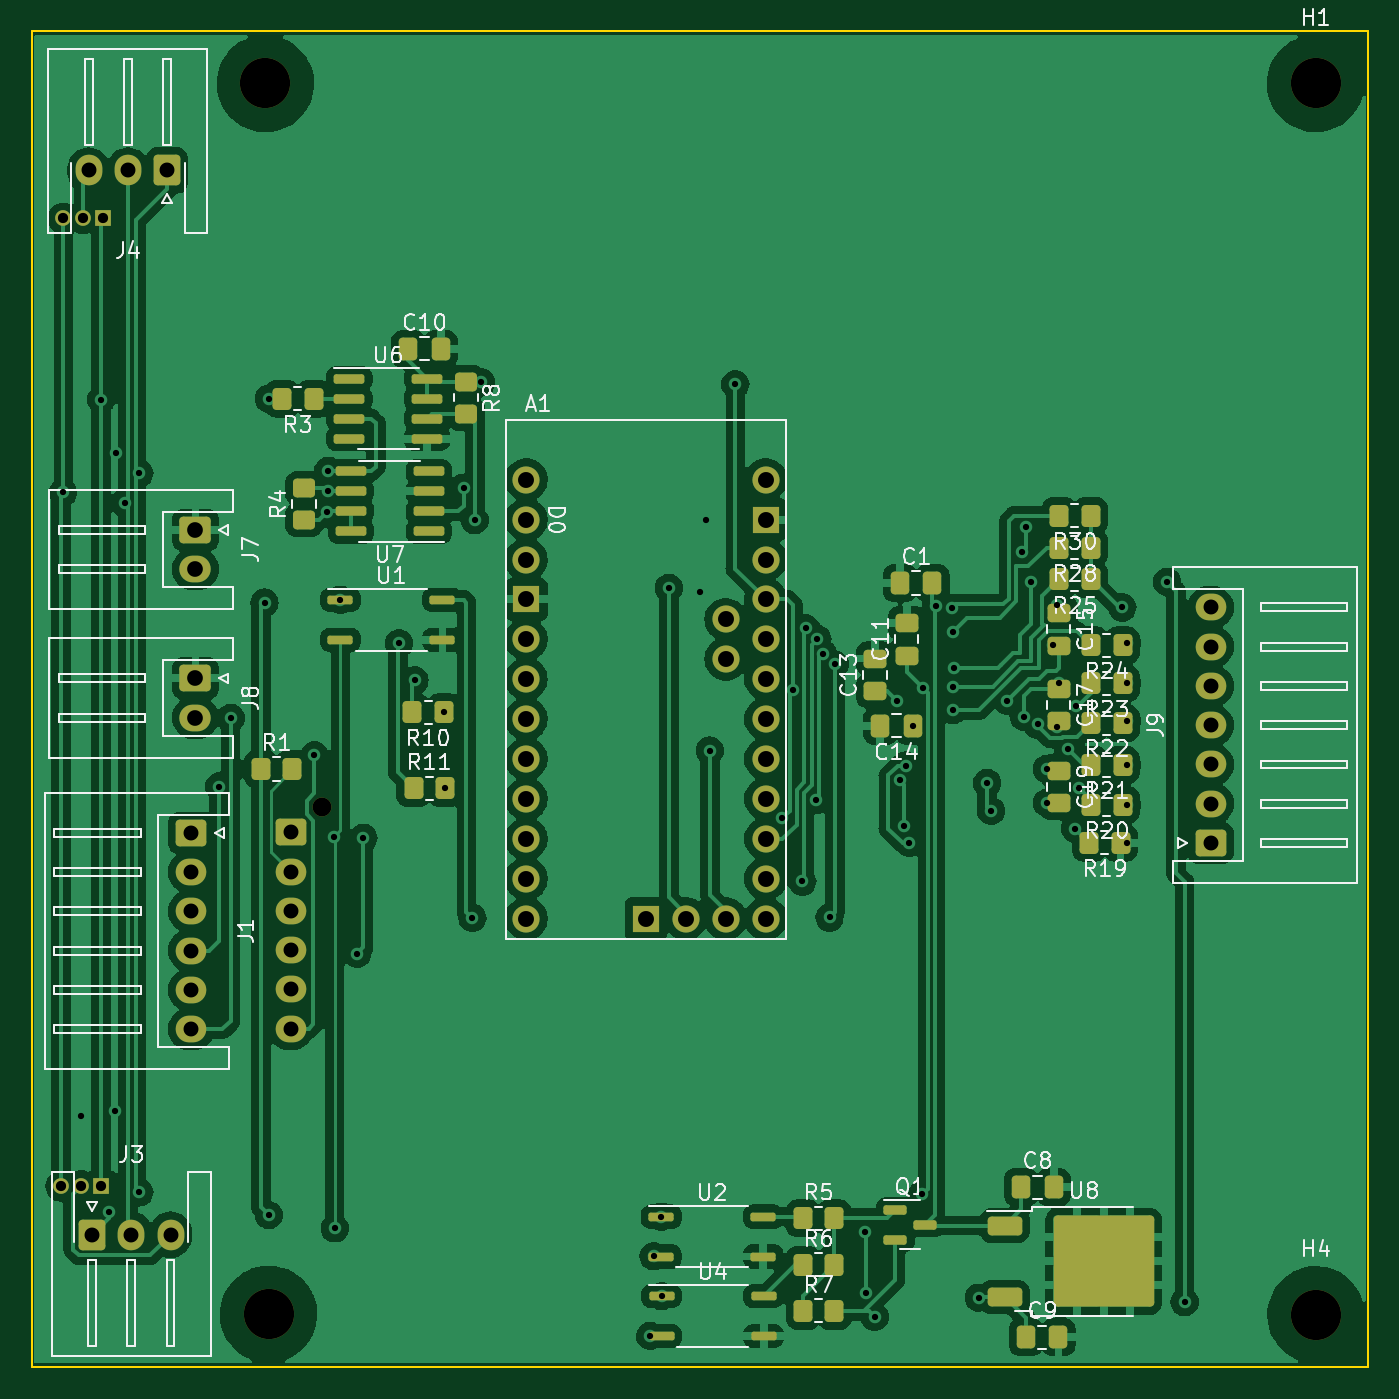
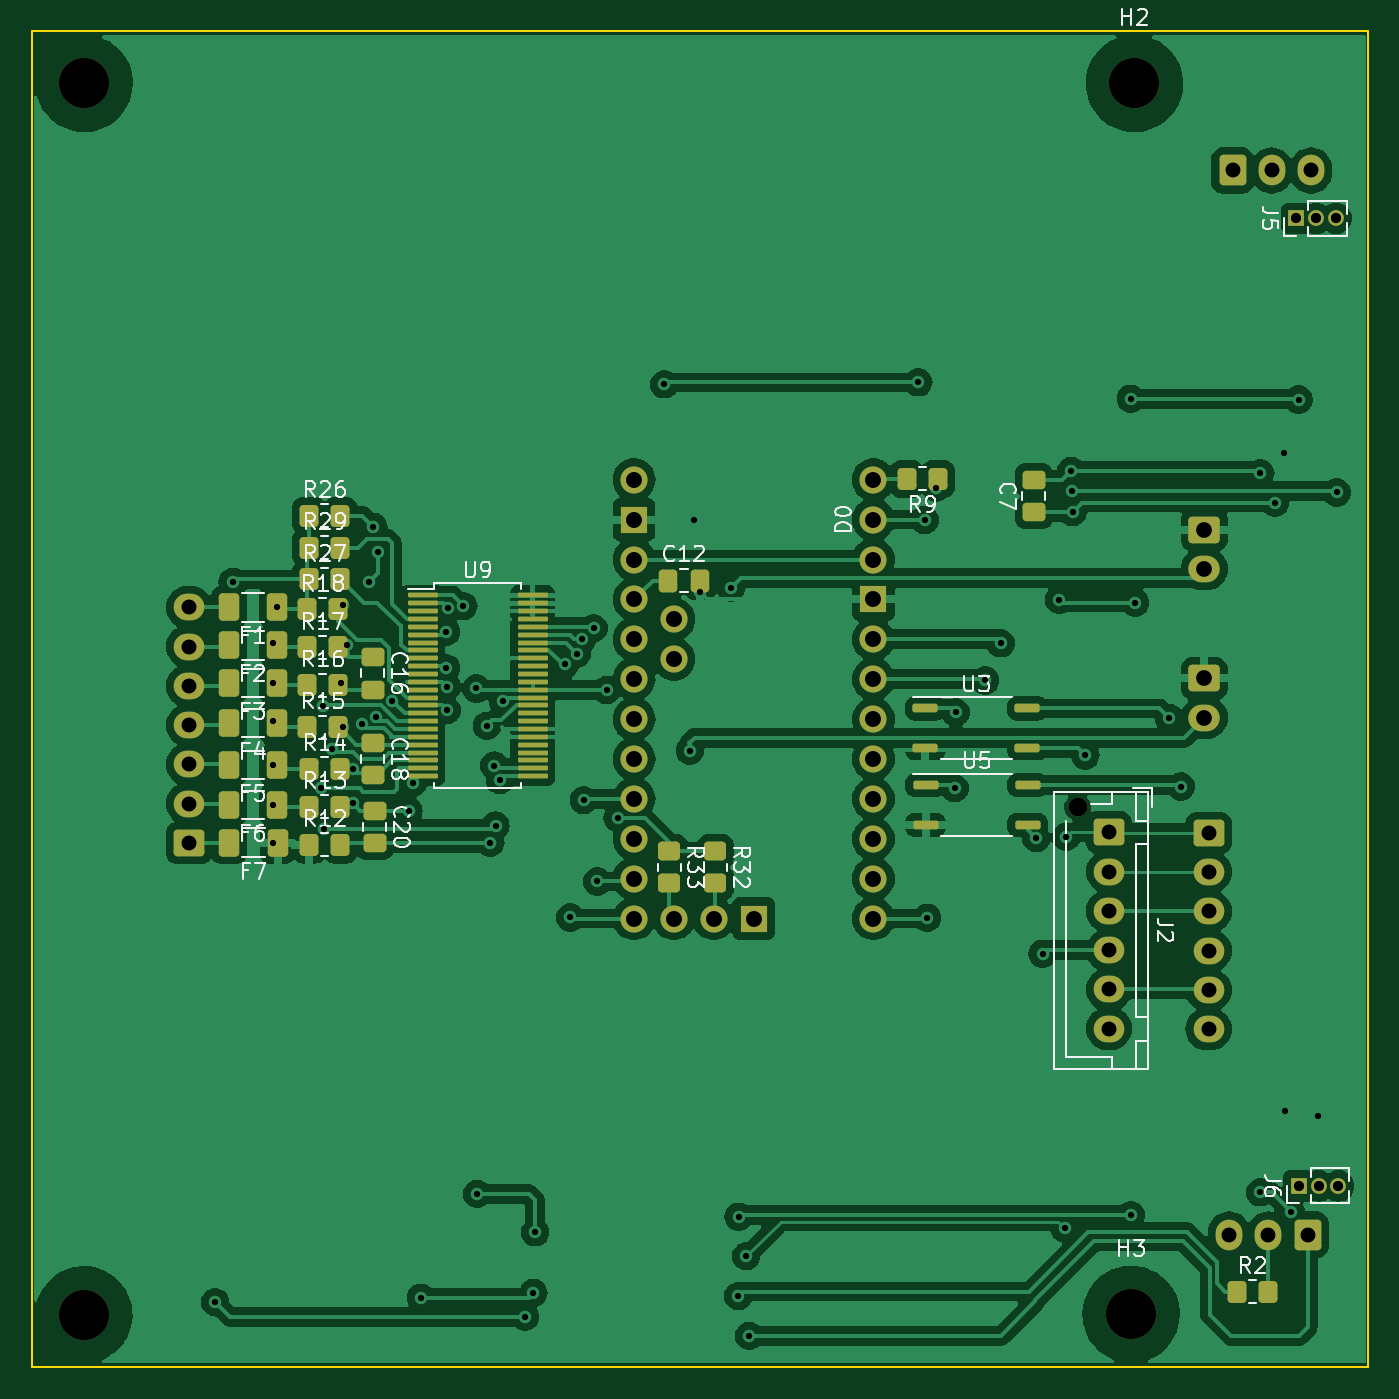
Circuit board: 11 layer files. Board 85.1 x 85.1 mm.
- bottom_copper: BMS LTC6804-2-B_Cu.gbr (204569 bytes)
- bottom_mask: BMS LTC6804-2-B_Mask.gbr (7943 bytes)
- paste: BMS LTC6804-2-B_Paste.gbr (5162 bytes)
- bottom_silk: BMS LTC6804-2-B_Silkscreen.gbr (49791 bytes)
- outline: BMS LTC6804-2-Edge_Cuts.gbr (610 bytes)
- top_copper: BMS LTC6804-2-F_Cu.gbr (218687 bytes)
- top_mask: BMS LTC6804-2-F_Mask.gbr (8185 bytes)
- paste: BMS LTC6804-2-F_Paste.gbr (5476 bytes)
- top_silk: BMS LTC6804-2-F_Silkscreen.gbr (70073 bytes)
- drill: BMS LTC6804-2-NPTH-drl.gbr (776 bytes)
- drill: BMS LTC6804-2-PTH-drl.gbr (4771 bytes)

=== bottom_copper: BMS LTC6804-2-B_Cu.gbr (204569 bytes, source omitted) ===
=== bottom_mask: BMS LTC6804-2-B_Mask.gbr (7943 bytes, source omitted) ===
=== paste: BMS LTC6804-2-B_Paste.gbr ===
%TF.GenerationSoftware,KiCad,Pcbnew,7.0.9*%
%TF.CreationDate,2024-01-03T22:08:46+05:30*%
%TF.ProjectId,BMS LTC6804-2,424d5320-4c54-4433-9638-30342d322e6b,rev?*%
%TF.SameCoordinates,Original*%
%TF.FileFunction,Paste,Bot*%
%TF.FilePolarity,Positive*%
%FSLAX46Y46*%
G04 Gerber Fmt 4.6, Leading zero omitted, Abs format (unit mm)*
G04 Created by KiCad (PCBNEW 7.0.9) date 2024-01-03 22:08:46*
%MOMM*%
%LPD*%
G01*
G04 APERTURE LIST*
G04 Aperture macros list*
%AMRoundRect*
0 Rectangle with rounded corners*
0 $1 Rounding radius*
0 $2 $3 $4 $5 $6 $7 $8 $9 X,Y pos of 4 corners*
0 Add a 4 corners polygon primitive as box body*
4,1,4,$2,$3,$4,$5,$6,$7,$8,$9,$2,$3,0*
0 Add four circle primitives for the rounded corners*
1,1,$1+$1,$2,$3*
1,1,$1+$1,$4,$5*
1,1,$1+$1,$6,$7*
1,1,$1+$1,$8,$9*
0 Add four rect primitives between the rounded corners*
20,1,$1+$1,$2,$3,$4,$5,0*
20,1,$1+$1,$4,$5,$6,$7,0*
20,1,$1+$1,$6,$7,$8,$9,0*
20,1,$1+$1,$8,$9,$2,$3,0*%
G04 Aperture macros list end*
%ADD10RoundRect,0.137500X0.662500X0.137500X-0.662500X0.137500X-0.662500X-0.137500X0.662500X-0.137500X0*%
%ADD11RoundRect,0.075000X0.875000X0.075000X-0.875000X0.075000X-0.875000X-0.075000X0.875000X-0.075000X0*%
%ADD12RoundRect,0.250000X0.350000X0.450000X-0.350000X0.450000X-0.350000X-0.450000X0.350000X-0.450000X0*%
%ADD13RoundRect,0.250000X-0.400000X-0.625000X0.400000X-0.625000X0.400000X0.625000X-0.400000X0.625000X0*%
%ADD14RoundRect,0.250000X-0.350000X-0.450000X0.350000X-0.450000X0.350000X0.450000X-0.350000X0.450000X0*%
%ADD15RoundRect,0.250000X0.475000X-0.337500X0.475000X0.337500X-0.475000X0.337500X-0.475000X-0.337500X0*%
%ADD16RoundRect,0.250000X-0.450000X0.350000X-0.450000X-0.350000X0.450000X-0.350000X0.450000X0.350000X0*%
%ADD17RoundRect,0.250000X-0.475000X0.337500X-0.475000X-0.337500X0.475000X-0.337500X0.475000X0.337500X0*%
%ADD18RoundRect,0.250000X0.337500X0.475000X-0.337500X0.475000X-0.337500X-0.475000X0.337500X-0.475000X0*%
G04 APERTURE END LIST*
D10*
%TO.C,U3*%
X50671800Y-58877200D03*
X50671800Y-61417200D03*
X44171800Y-61417200D03*
X44171800Y-58877200D03*
%TD*%
D11*
%TO.C,U9*%
X82677000Y-51690000D03*
X82677000Y-52190000D03*
X82677000Y-52690000D03*
X82677000Y-53190000D03*
X82677000Y-53690000D03*
X82677000Y-54190000D03*
X82677000Y-54690000D03*
X82677000Y-55190000D03*
X82677000Y-55690000D03*
X82677000Y-56190000D03*
X82677000Y-56690000D03*
X82677000Y-57190000D03*
X82677000Y-57690000D03*
X82677000Y-58190000D03*
X82677000Y-58690000D03*
X82677000Y-59190000D03*
X82677000Y-59690000D03*
X82677000Y-60190000D03*
X82677000Y-60690000D03*
X82677000Y-61190000D03*
X82677000Y-61690000D03*
X82677000Y-62190000D03*
X82677000Y-62690000D03*
X82677000Y-63190000D03*
X75677000Y-63190000D03*
X75677000Y-62690000D03*
X75677000Y-62190000D03*
X75677000Y-61690000D03*
X75677000Y-61190000D03*
X75677000Y-60690000D03*
X75677000Y-60190000D03*
X75677000Y-59690000D03*
X75677000Y-59190000D03*
X75677000Y-58690000D03*
X75677000Y-58190000D03*
X75677000Y-57690000D03*
X75677000Y-57190000D03*
X75677000Y-56690000D03*
X75677000Y-56190000D03*
X75677000Y-55690000D03*
X75677000Y-55190000D03*
X75677000Y-54690000D03*
X75677000Y-54190000D03*
X75677000Y-53690000D03*
X75677000Y-53190000D03*
X75677000Y-52690000D03*
X75677000Y-52190000D03*
X75677000Y-51690000D03*
%TD*%
D12*
%TO.C,R12*%
X89900000Y-67564000D03*
X87900000Y-67564000D03*
%TD*%
%TO.C,R16*%
X90027000Y-57404000D03*
X88027000Y-57404000D03*
%TD*%
%TO.C,R17*%
X90027000Y-54991000D03*
X88027000Y-54991000D03*
%TD*%
D13*
%TO.C,F2*%
X91922000Y-54864000D03*
X95022000Y-54864000D03*
%TD*%
D14*
%TO.C,R9*%
X49850800Y-44272200D03*
X51850800Y-44272200D03*
%TD*%
D12*
%TO.C,R13*%
X89900000Y-65151000D03*
X87900000Y-65151000D03*
%TD*%
D15*
%TO.C,C7*%
X43764200Y-46401900D03*
X43764200Y-44326900D03*
%TD*%
D16*
%TO.C,R33*%
X66979800Y-67986400D03*
X66979800Y-69986400D03*
%TD*%
D12*
%TO.C,R27*%
X89900000Y-50673000D03*
X87900000Y-50673000D03*
%TD*%
%TO.C,R29*%
X89900000Y-48641000D03*
X87900000Y-48641000D03*
%TD*%
D17*
%TO.C,C18*%
X85852000Y-61065500D03*
X85852000Y-63140500D03*
%TD*%
D13*
%TO.C,F4*%
X91922000Y-59817000D03*
X95022000Y-59817000D03*
%TD*%
D12*
%TO.C,R14*%
X89900000Y-62738000D03*
X87900000Y-62738000D03*
%TD*%
%TO.C,R2*%
X30845000Y-96012000D03*
X28845000Y-96012000D03*
%TD*%
D13*
%TO.C,F1*%
X91922000Y-52451000D03*
X95022000Y-52451000D03*
%TD*%
D17*
%TO.C,C20*%
X85725000Y-65383500D03*
X85725000Y-67458500D03*
%TD*%
D12*
%TO.C,R15*%
X90027000Y-60071000D03*
X88027000Y-60071000D03*
%TD*%
D17*
%TO.C,C16*%
X85852000Y-55604500D03*
X85852000Y-57679500D03*
%TD*%
D10*
%TO.C,U5*%
X50646400Y-63754000D03*
X50646400Y-66294000D03*
X44146400Y-66294000D03*
X44146400Y-63754000D03*
%TD*%
D13*
%TO.C,F7*%
X91896000Y-67437000D03*
X94996000Y-67437000D03*
%TD*%
D12*
%TO.C,R26*%
X89900000Y-46609000D03*
X87900000Y-46609000D03*
%TD*%
D13*
%TO.C,F3*%
X91922000Y-57277000D03*
X95022000Y-57277000D03*
%TD*%
%TO.C,F5*%
X91922000Y-62484000D03*
X95022000Y-62484000D03*
%TD*%
%TO.C,F6*%
X91922000Y-65024000D03*
X95022000Y-65024000D03*
%TD*%
D16*
%TO.C,R32*%
X64029800Y-67986400D03*
X64029800Y-69986400D03*
%TD*%
D12*
%TO.C,R18*%
X90027000Y-52578000D03*
X88027000Y-52578000D03*
%TD*%
D18*
%TO.C,C12*%
X67077500Y-50749200D03*
X65002500Y-50749200D03*
%TD*%
M02*

=== bottom_silk: BMS LTC6804-2-B_Silkscreen.gbr (49791 bytes, source omitted) ===
=== outline: BMS LTC6804-2-Edge_Cuts.gbr ===
%TF.GenerationSoftware,KiCad,Pcbnew,7.0.9*%
%TF.CreationDate,2024-01-03T22:08:46+05:30*%
%TF.ProjectId,BMS LTC6804-2,424d5320-4c54-4433-9638-30342d322e6b,rev?*%
%TF.SameCoordinates,Original*%
%TF.FileFunction,Profile,NP*%
%FSLAX46Y46*%
G04 Gerber Fmt 4.6, Leading zero omitted, Abs format (unit mm)*
G04 Created by KiCad (PCBNEW 7.0.9) date 2024-01-03 22:08:46*
%MOMM*%
%LPD*%
G01*
G04 APERTURE LIST*
%TA.AperFunction,Profile*%
%ADD10C,0.100000*%
%TD*%
G04 APERTURE END LIST*
D10*
X22479000Y-15748000D02*
X107569000Y-15748000D01*
X107569000Y-100838000D01*
X22479000Y-100838000D01*
X22479000Y-15748000D01*
M02*

=== top_copper: BMS LTC6804-2-F_Cu.gbr (218687 bytes, source omitted) ===
=== top_mask: BMS LTC6804-2-F_Mask.gbr (8185 bytes, source omitted) ===
=== paste: BMS LTC6804-2-F_Paste.gbr ===
%TF.GenerationSoftware,KiCad,Pcbnew,7.0.9*%
%TF.CreationDate,2024-01-03T22:08:46+05:30*%
%TF.ProjectId,BMS LTC6804-2,424d5320-4c54-4433-9638-30342d322e6b,rev?*%
%TF.SameCoordinates,Original*%
%TF.FileFunction,Paste,Top*%
%TF.FilePolarity,Positive*%
%FSLAX46Y46*%
G04 Gerber Fmt 4.6, Leading zero omitted, Abs format (unit mm)*
G04 Created by KiCad (PCBNEW 7.0.9) date 2024-01-03 22:08:46*
%MOMM*%
%LPD*%
G01*
G04 APERTURE LIST*
G04 Aperture macros list*
%AMRoundRect*
0 Rectangle with rounded corners*
0 $1 Rounding radius*
0 $2 $3 $4 $5 $6 $7 $8 $9 X,Y pos of 4 corners*
0 Add a 4 corners polygon primitive as box body*
4,1,4,$2,$3,$4,$5,$6,$7,$8,$9,$2,$3,0*
0 Add four circle primitives for the rounded corners*
1,1,$1+$1,$2,$3*
1,1,$1+$1,$4,$5*
1,1,$1+$1,$6,$7*
1,1,$1+$1,$8,$9*
0 Add four rect primitives between the rounded corners*
20,1,$1+$1,$2,$3,$4,$5,0*
20,1,$1+$1,$4,$5,$6,$7,0*
20,1,$1+$1,$6,$7,$8,$9,0*
20,1,$1+$1,$8,$9,$2,$3,0*%
G04 Aperture macros list end*
%ADD10RoundRect,0.250000X0.337500X0.475000X-0.337500X0.475000X-0.337500X-0.475000X0.337500X-0.475000X0*%
%ADD11RoundRect,0.250000X-0.350000X-0.450000X0.350000X-0.450000X0.350000X0.450000X-0.350000X0.450000X0*%
%ADD12RoundRect,0.250000X0.450000X-0.350000X0.450000X0.350000X-0.450000X0.350000X-0.450000X-0.350000X0*%
%ADD13RoundRect,0.150000X-0.825000X-0.150000X0.825000X-0.150000X0.825000X0.150000X-0.825000X0.150000X0*%
%ADD14RoundRect,0.250000X0.350000X0.450000X-0.350000X0.450000X-0.350000X-0.450000X0.350000X-0.450000X0*%
%ADD15RoundRect,0.137500X-0.662500X-0.137500X0.662500X-0.137500X0.662500X0.137500X-0.662500X0.137500X0*%
%ADD16RoundRect,0.250000X-0.475000X0.337500X-0.475000X-0.337500X0.475000X-0.337500X0.475000X0.337500X0*%
%ADD17RoundRect,0.250000X0.475000X-0.337500X0.475000X0.337500X-0.475000X0.337500X-0.475000X-0.337500X0*%
%ADD18RoundRect,0.250000X-0.337500X-0.475000X0.337500X-0.475000X0.337500X0.475000X-0.337500X0.475000X0*%
%ADD19RoundRect,0.150000X-0.587500X-0.150000X0.587500X-0.150000X0.587500X0.150000X-0.587500X0.150000X0*%
%ADD20RoundRect,0.150000X0.825000X0.150000X-0.825000X0.150000X-0.825000X-0.150000X0.825000X-0.150000X0*%
%ADD21RoundRect,0.250000X-0.450000X0.350000X-0.450000X-0.350000X0.450000X-0.350000X0.450000X0.350000X0*%
%ADD22RoundRect,0.250000X-0.850000X-0.350000X0.850000X-0.350000X0.850000X0.350000X-0.850000X0.350000X0*%
%ADD23RoundRect,0.250000X-1.275000X-1.125000X1.275000X-1.125000X1.275000X1.125000X-1.275000X1.125000X0*%
G04 APERTURE END LIST*
D10*
%TO.C,C14*%
X78583700Y-59994800D03*
X76508700Y-59994800D03*
%TD*%
D11*
%TO.C,R1*%
X37090600Y-62738000D03*
X39090600Y-62738000D03*
%TD*%
%TO.C,R7*%
X71593200Y-97238400D03*
X73593200Y-97238400D03*
%TD*%
D12*
%TO.C,R4*%
X39827200Y-46872400D03*
X39827200Y-44872400D03*
%TD*%
D13*
%TO.C,U6*%
X42711600Y-37896800D03*
X42711600Y-39166800D03*
X42711600Y-40436800D03*
X42711600Y-41706800D03*
X47661600Y-41706800D03*
X47661600Y-40436800D03*
X47661600Y-39166800D03*
X47661600Y-37896800D03*
%TD*%
D11*
%TO.C,R11*%
X46802800Y-63957200D03*
X48802800Y-63957200D03*
%TD*%
D14*
%TO.C,R24*%
X91932000Y-54864000D03*
X89932000Y-54864000D03*
%TD*%
%TO.C,R3*%
X40436800Y-39166800D03*
X38436800Y-39166800D03*
%TD*%
D15*
%TO.C,U1*%
X42141000Y-51968400D03*
X42141000Y-54508400D03*
X48641000Y-54508400D03*
X48641000Y-51968400D03*
%TD*%
D16*
%TO.C,C15*%
X87884000Y-52810500D03*
X87884000Y-54885500D03*
%TD*%
D14*
%TO.C,R19*%
X91805000Y-67437000D03*
X89805000Y-67437000D03*
%TD*%
D16*
%TO.C,C17*%
X87884000Y-57636500D03*
X87884000Y-59711500D03*
%TD*%
D17*
%TO.C,C11*%
X78206600Y-55520500D03*
X78206600Y-53445500D03*
%TD*%
D18*
%TO.C,C1*%
X77757200Y-50901600D03*
X79832200Y-50901600D03*
%TD*%
D19*
%TO.C,Q1*%
X77472300Y-90794800D03*
X77472300Y-92694800D03*
X79347300Y-91744800D03*
%TD*%
D17*
%TO.C,C13*%
X76174600Y-57781100D03*
X76174600Y-55706100D03*
%TD*%
D18*
%TO.C,C9*%
X85779700Y-98907600D03*
X87854700Y-98907600D03*
%TD*%
D20*
%TO.C,U7*%
X47763200Y-47602600D03*
X47763200Y-46332600D03*
X47763200Y-45062600D03*
X47763200Y-43792600D03*
X42813200Y-43792600D03*
X42813200Y-45062600D03*
X42813200Y-46332600D03*
X42813200Y-47602600D03*
%TD*%
D11*
%TO.C,R6*%
X71593200Y-94288400D03*
X73593200Y-94288400D03*
%TD*%
D18*
%TO.C,C10*%
X46460500Y-35991800D03*
X48535500Y-35991800D03*
%TD*%
D14*
%TO.C,R30*%
X89900000Y-46609000D03*
X87900000Y-46609000D03*
%TD*%
D21*
%TO.C,R8*%
X50139600Y-38116000D03*
X50139600Y-40116000D03*
%TD*%
D14*
%TO.C,R23*%
X91932000Y-57277000D03*
X89932000Y-57277000D03*
%TD*%
D18*
%TO.C,C8*%
X85474900Y-89357200D03*
X87549900Y-89357200D03*
%TD*%
D14*
%TO.C,R20*%
X91932000Y-65024000D03*
X89932000Y-65024000D03*
%TD*%
D22*
%TO.C,U8*%
X84427400Y-91800600D03*
D23*
X89052400Y-92555600D03*
X89052400Y-95605600D03*
X92402400Y-92555600D03*
X92402400Y-95605600D03*
D22*
X84427400Y-96360600D03*
%TD*%
D15*
%TO.C,U2*%
X62561400Y-91236800D03*
X62561400Y-93776800D03*
X69061400Y-93776800D03*
X69061400Y-91236800D03*
%TD*%
D14*
%TO.C,R28*%
X89900000Y-48641000D03*
X87900000Y-48641000D03*
%TD*%
%TO.C,R25*%
X89900000Y-50673000D03*
X87900000Y-50673000D03*
%TD*%
D15*
%TO.C,U4*%
X62586800Y-96291400D03*
X62586800Y-98831400D03*
X69086800Y-98831400D03*
X69086800Y-96291400D03*
%TD*%
D16*
%TO.C,C19*%
X87884000Y-62843500D03*
X87884000Y-64918500D03*
%TD*%
D11*
%TO.C,R5*%
X71593200Y-91338400D03*
X73593200Y-91338400D03*
%TD*%
D14*
%TO.C,R22*%
X91932000Y-59817000D03*
X89932000Y-59817000D03*
%TD*%
%TO.C,R10*%
X48726600Y-59131200D03*
X46726600Y-59131200D03*
%TD*%
%TO.C,R21*%
X91932000Y-62484000D03*
X89932000Y-62484000D03*
%TD*%
M02*

=== top_silk: BMS LTC6804-2-F_Silkscreen.gbr (70073 bytes, source omitted) ===
=== drill: BMS LTC6804-2-NPTH-drl.gbr ===
%TF.GenerationSoftware,KiCad,Pcbnew,7.0.9*%
%TF.CreationDate,2024-01-03T22:08:59+05:30*%
%TF.ProjectId,BMS LTC6804-2,424d5320-4c54-4433-9638-30342d322e6b,rev?*%
%TF.SameCoordinates,Original*%
%TF.FileFunction,NonPlated,1,2,NPTH,Drill*%
%TF.FilePolarity,Positive*%
%FSLAX46Y46*%
G04 Gerber Fmt 4.6, Leading zero omitted, Abs format (unit mm)*
G04 Created by KiCad (PCBNEW 7.0.9) date 2024-01-03 22:08:59*
%MOMM*%
%LPD*%
G01*
G04 APERTURE LIST*
%TA.AperFunction,ComponentDrill*%
%ADD10C,1.200000*%
%TD*%
%TA.AperFunction,ComponentDrill*%
%ADD11C,3.200000*%
%TD*%
G04 APERTURE END LIST*
D10*
%TO.C,J2*%
X40972000Y-65175000D03*
D11*
%TO.C,H2*%
X37363400Y-19100800D03*
%TO.C,H3*%
X37566600Y-97459800D03*
%TO.C,H1*%
X104216200Y-19100800D03*
%TO.C,H4*%
X104241600Y-97485200D03*
M02*

=== drill: BMS LTC6804-2-PTH-drl.gbr ===
%TF.GenerationSoftware,KiCad,Pcbnew,7.0.9*%
%TF.CreationDate,2024-01-03T22:08:59+05:30*%
%TF.ProjectId,BMS LTC6804-2,424d5320-4c54-4433-9638-30342d322e6b,rev?*%
%TF.SameCoordinates,Original*%
%TF.FileFunction,Plated,1,2,PTH,Drill*%
%TF.FilePolarity,Positive*%
%FSLAX46Y46*%
G04 Gerber Fmt 4.6, Leading zero omitted, Abs format (unit mm)*
G04 Created by KiCad (PCBNEW 7.0.9) date 2024-01-03 22:08:59*
%MOMM*%
%LPD*%
G01*
G04 APERTURE LIST*
%TA.AperFunction,ViaDrill*%
%ADD10C,0.400000*%
%TD*%
%TA.AperFunction,ComponentDrill*%
%ADD11C,0.650000*%
%TD*%
%TA.AperFunction,ComponentDrill*%
%ADD12C,0.950000*%
%TD*%
%TA.AperFunction,ComponentDrill*%
%ADD13C,1.000000*%
%TD*%
%TA.AperFunction,ComponentDrill*%
%ADD14C,1.016000*%
%TD*%
G04 APERTURE END LIST*
D10*
X24485600Y-45135800D03*
X25654000Y-84836000D03*
X26908000Y-39217600D03*
X27381200Y-90932000D03*
X27787600Y-84480400D03*
X27863800Y-42646600D03*
X28409300Y-45784100D03*
X29339500Y-43916600D03*
X29339500Y-89687400D03*
X34417000Y-63855600D03*
X35153600Y-59486800D03*
X37312600Y-52146200D03*
X37592000Y-39166800D03*
X37592000Y-91135200D03*
X40487600Y-61874400D03*
X41300400Y-46380400D03*
X41325800Y-45059600D03*
X41376600Y-43764200D03*
X41706800Y-67056000D03*
X41783000Y-91973400D03*
X42141000Y-51968400D03*
X43205400Y-74498200D03*
X43611800Y-67132200D03*
X45872400Y-54737000D03*
X46863000Y-57099200D03*
X48726600Y-59131200D03*
X48802800Y-63957200D03*
X49987200Y-44831000D03*
X50546000Y-72212200D03*
X50698400Y-46888400D03*
X51104800Y-38125400D03*
X61874400Y-98831400D03*
X62077600Y-93751400D03*
X62561400Y-91236800D03*
X62586800Y-96291400D03*
X63042800Y-51206400D03*
X65024000Y-51485800D03*
X65405000Y-46863000D03*
X65659000Y-61569600D03*
X67284600Y-38252400D03*
X70256400Y-65862200D03*
X70954300Y-57708800D03*
X71551800Y-69900800D03*
X71780400Y-53771800D03*
X72415400Y-64719200D03*
X72501428Y-54463987D03*
X72860662Y-55396702D03*
X73279000Y-72186800D03*
X73609200Y-56083200D03*
X75514200Y-92227400D03*
X75615800Y-96088200D03*
X76149200Y-97612200D03*
X77571600Y-58414500D03*
X77749400Y-63449200D03*
X78028800Y-66344800D03*
X78121785Y-62521657D03*
X78359000Y-67437000D03*
X78583700Y-59994800D03*
X79197200Y-89789000D03*
X79248500Y-57607200D03*
X80083411Y-52366023D03*
X81076800Y-52476400D03*
X81137603Y-57498014D03*
X81140208Y-58984679D03*
X81169585Y-54003592D03*
X81178400Y-56311800D03*
X82778600Y-96393000D03*
X83312000Y-63627000D03*
X83566000Y-65405000D03*
X84592032Y-58396957D03*
X85521800Y-48945800D03*
X85648800Y-59410600D03*
X85801200Y-47333500D03*
X86106000Y-50825400D03*
X86520929Y-59900431D03*
X87122000Y-62738000D03*
X87122000Y-64897000D03*
X87503000Y-54864000D03*
X87757000Y-52324000D03*
X87757000Y-60071000D03*
X87884000Y-57277000D03*
X88452994Y-61462235D03*
X88922199Y-66534898D03*
X88987830Y-58753097D03*
X89156362Y-63944772D03*
X91922000Y-52451000D03*
X92202000Y-54737000D03*
X92202000Y-57277000D03*
X92202000Y-59690000D03*
X92202000Y-62484000D03*
X92202000Y-65024000D03*
X92202000Y-67437000D03*
X94767400Y-50825400D03*
X95885000Y-96672400D03*
D11*
%TO.C,J6*%
X24368000Y-89281000D03*
%TO.C,J5*%
X24511000Y-27686000D03*
%TO.C,J6*%
X25638000Y-89281000D03*
%TO.C,J5*%
X25781000Y-27686000D03*
%TO.C,J6*%
X26908000Y-89281000D03*
%TO.C,J5*%
X27051000Y-27686000D03*
D12*
%TO.C,J4*%
X26115000Y-24638000D03*
%TO.C,J3*%
X26329000Y-92384000D03*
%TO.C,J4*%
X28615000Y-24638000D03*
%TO.C,J3*%
X28829000Y-92384000D03*
%TO.C,J4*%
X31115000Y-24638000D03*
%TO.C,J3*%
X31329000Y-92384000D03*
%TO.C,J1*%
X32639000Y-66802000D03*
X32639000Y-69302000D03*
X32639000Y-71802000D03*
X32639000Y-74302000D03*
X32639000Y-76802000D03*
X32639000Y-79302000D03*
%TO.C,J2*%
X38972000Y-66775000D03*
X38972000Y-69275000D03*
X38972000Y-71775000D03*
X38972000Y-74275000D03*
X38972000Y-76775000D03*
X38972000Y-79275000D03*
%TO.C,J9*%
X97536000Y-52451000D03*
X97536000Y-54951000D03*
X97536000Y-57451000D03*
X97536000Y-59951000D03*
X97536000Y-62451000D03*
X97536000Y-64951000D03*
X97536000Y-67451000D03*
D13*
%TO.C,J7*%
X32914000Y-47518000D03*
X32914000Y-50018000D03*
%TO.C,J8*%
X32914000Y-56968000D03*
X32914000Y-59468000D03*
D14*
%TO.C,A1*%
X53975000Y-44323000D03*
X53975000Y-46863000D03*
X53975000Y-49403000D03*
X53975000Y-51943000D03*
X53975000Y-54483000D03*
X53975000Y-57023000D03*
X53975000Y-59563000D03*
X53975000Y-62103000D03*
X53975000Y-64643000D03*
X53975000Y-67183000D03*
X53975000Y-69723000D03*
X53975000Y-72263000D03*
X61595000Y-72263000D03*
X64135000Y-72263000D03*
X66675000Y-53213000D03*
X66675000Y-55753000D03*
X66675000Y-72263000D03*
X69215000Y-44323000D03*
X69215000Y-46863000D03*
X69215000Y-49403000D03*
X69215000Y-51943000D03*
X69215000Y-54483000D03*
X69215000Y-57023000D03*
X69215000Y-59563000D03*
X69215000Y-62103000D03*
X69215000Y-64643000D03*
X69215000Y-67183000D03*
X69215000Y-69723000D03*
X69215000Y-72263000D03*
M02*

